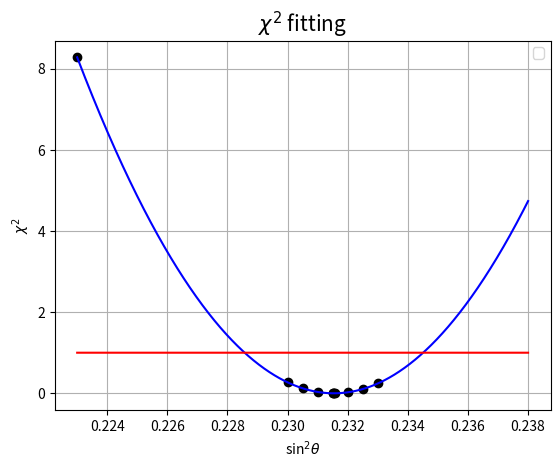

Reproduce this figure in Python.
import numpy as np
import matplotlib
import matplotlib.pyplot as plt

#chi2 = np.array([6.2696, 0.201665, 0.0903931, 0.0250846, 0.000139028, 7.51193e-05, 6.94549e-14, 9.50014e-05, 0.0181376, 0.0781812, 0.182562]) # No MC stat, only mm
#chi2 = np.array([9.39693, 0.306082, 0.137507, 0.0377018, 0.0002029, 0.000111698, 4.53775e-14, 0.000136499, 0.0269913, 0.11657, 0.273119]) # No MC stat, [em][em]

#chi2 = np.array([6.63264, 0.21609, 0.0970826, 0.0266105, 0.000143248, 7.88531e-05, 3.21479e-14, 9.52711e-05, 0.0190829, 0.0823742, 0.192961]) # Yes MC stat, [em][em]
#chi2 = np.array([5.3953, 0.204121, 0.115676, 0.0632971, 0.049833, 0.0499869, 0.0504875, 0.0512099, 0.0732852, 0.134, 0.233389, ]) # 26 May 2023
#chi2 = np.array([4.73036, 0.193406, 0.106948, 0.0527453, 0.0298215, 0.0297079, 0.0293432, 0.0290806, 0.0379373, 0.0781792, 0.149732, ]) # all charges

chi2 = np.array([6.38692, 0.266715, 0.153902, 0.0871584, 0.0645879, 0.0646075, 0.0647365, 0.0652526, 0.0848059, 0.147852, 0.256761, ]) # Reproduce with PFMET, coarse bins
chi2 = np.array([6.38783, 0.267159, 0.154339, 0.0875981, 0.0650545, 0.0650744, 0.0652061, 0.0657248, 0.0852893, 0.148373, 0.257285, ]) # Reproduce with PFMET
chi2 = np.array([6.43187, 0.276851, 0.164201, 0.0954055, 0.0708907, 0.0708642, 0.07087, 0.0712722, 0.0890909, 0.150239, 0.257269, ])
chi2 = np.array([2.12034, 0.20197, 0.153882, 0.12068, 0.0991335, 0.098846, 0.0981304, 0.0976042, 0.0899, 0.0924653, 0.106818, ])
chi2 += np.array([2.68808, 0.103494, 0.065395, 0.0468932, 0.0494858, 0.0497576, 0.0505702, 0.0514709, 0.0717646, 0.113785, 0.178455, ])
chi2 += np.array([1.36061, 0.0964523, 0.0709766, 0.0548033, 0.0460069, 0.0459225, 0.0457036, 0.0453219, 0.045406, 0.0536979, 0.0714988, ])
chi2 += np.array([0.643161, 0.0284258, 0.0237893, 0.0247498, 0.0307894, 0.0309537, 0.0315605, 0.0321711, 0.0419737, 0.0565582, 0.0764263, ])
chi2 += np.array([0.415189, 0.0811769, 0.073011, 0.0669293, 0.0627712, 0.0626405, 0.0626321, 0.0624666, 0.061099, 0.0621751, 0.0652432, ])
chi2 += np.array([0.108057, 0.0597359, 0.0569417, 0.0560848, 0.0514227, 0.0514439, 0.0514223, 0.0513227, 0.0505882, 0.0504934, 0.0503735, ])
chi2 = np.array([6.4324, 0.209613, 0.0945918, 0.0258401, 0.00013982, 7.68798e-05, 2.59737e-14, 8.74736e-05, 0.018415, 0.0800894, 0.187779, ])

chi2 = np.array([1.78743, 0.0587579, 0.0259884, 0.00714829, 3.7033e-05, 1.95287e-05, 6.76129e-16, 3.41546e-05, 0.00497612, 0.0222334, 0.0510691, ])
chi2 += np.array([2.90556, 0.0972807, 0.0444512, 0.0119801, 6.53108e-05, 3.74309e-05, 9.81101e-14, 3.71727e-05, 0.00848893, 0.036979, 0.087725, ])
chi2 += np.array([1.26129, 0.0399838, 0.0181826, 0.00500286, 2.68246e-05, 1.53709e-05, 0, 1.77641e-05, 0.00375504, 0.0162074, 0.0387737, ])
chi2 += np.array([0.767751, 0.0238593, 0.0108125, 0.002975, 1.8818e-05, 1.01989e-05, 0, 1.12533e-05, 0.00218881, 0.00872277, 0.0202356, ])
chi2 += np.array([0.0451064, 0.00215289, 0.0013347, 0.000862546, 1.36641e-06, 8.79581e-07, 1.40608e-14, 1.34656e-06, 0.000141338, 0.000639525, 0.00142228, ])
chi2 += np.array([0.311932, 0.0100275, 0.00483624, 0.0013272, 1.6889e-05, 1.27366e-05, 2.94349e-14, 3.63377e-06, 0.0011162, 0.00453847, 0.0101566, ])

# 2024 Oct, 1D result
chi2 = np.array([6.45977, 0.211108, 0.0950043, 0.0259486, 0.000140458, 7.7226e-05, 3.75327e-14, 9.41998e-05, 0.0183844, 0.0799374, 0.188132, ])
chi2 = np.array([7.50984, 0.246516, 0.111492, 0.0300961, 0.000159808, 8.74526e-05, 4.04362e-14, 0.000108784, 0.0213546, 0.0936289, 0.219949, ]) # After using HS's SLT

# 2024 Oct, 2D result
chi2 = np.array([0.0453311, 0.00211969, 0.00133148, 0.000866171, 1.37045e-06, 8.87631e-07, 1.37778e-14, 1.3668e-06, 0.000139876, 0.000660058, 0.00147008, ])
chi2 += np.array([0.309472, 0.00994532, 0.004767, 0.00129444, 1.61681e-05, 1.20152e-05, 3.06341e-14, 3.70675e-06, 0.00109919, 0.00454631, 0.0102874, ])
chi2 += np.array([3.60103, 0.11884, 0.0534124, 0.0145741, 7.65148e-05, 4.16887e-05, 5.56591e-14, 6.35459e-05, 0.0102113, 0.0449366, 0.105682, ])
chi2 += np.array([0.961677, 0.0330523, 0.0149784, 0.00397752, 2.22833e-05, 1.27903e-05, 4.57692e-14, 1.16186e-05, 0.0026047, 0.0119114, 0.027912, ])
chi2 += np.array([1.26157, 0.040388, 0.0180867, 0.0050058, 2.69271e-05, 1.54935e-05, 0, 1.76204e-05, 0.00379114, 0.0162435, 0.0386732, ])
chi2 += np.array([0.771106, 0.0240395, 0.0108572, 0.00299416, 1.90253e-05, 1.03507e-05, 0, 1.1703e-05, 0.00221033, 0.00876335, 0.0203779, ])

chi2 = np.array([0.0530985, 0.00235859, 0.00134878, 0.000824752, 1.50139e-06, 9.78674e-07, 1.24092e-14, 1.42919e-06, 0.000166201, 0.000720789, 0.00166521, ]) # After using HS's SLT
chi2 += np.array([0.354354, 0.0113088, 0.0052814, 0.00151237, 1.6706e-05, 1.21355e-05, 2.7753e-14, 4.14664e-06, 0.00120029, 0.00533105, 0.0119338, ])
chi2 += np.array([4.21947, 0.138674, 0.062202, 0.016901, 8.80741e-05, 4.80262e-05, 4.91269e-14, 7.01121e-05, 0.0118151, 0.0521714, 0.122753, ])
chi2 += np.array([1.17218, 0.0400153, 0.0181287, 0.00481499, 2.74769e-05, 1.58643e-05, 4.11268e-14, 1.40699e-05, 0.00329838, 0.0148856, 0.0346165, ])
chi2 += np.array([1.59087, 0.0518798, 0.0238027, 0.00628622, 3.45502e-05, 2.0239e-05, 0, 2.15375e-05, 0.00475504, 0.0205039, 0.0485208, ])
chi2 += np.array([0.889073, 0.0278437, 0.0130411, 0.00354972, 2.08401e-05, 1.0609e-05, 0, 1.38587e-05, 0.00269749, 0.0109567, 0.0253977, ])


sth2 = np.array([0.22300, 0.23000, 0.23050, 0.23100, 0.23150, 0.23151, 0.23154, 0.23157, 0.23200, 0.23250, 0.23300])


fit = np.polyfit(sth2, chi2, 2)
pol2 = np.poly1d(fit)
x = np.linspace(0.22300, 0.23800, 15000)
y = pol2(x)
miny=100
minx=0
x1 = 0
x2 = 0
for i in range(len(y)):
  if y[i] < miny:
    miny = y[i] # Find the minimum chi2
    minx = x[i] # and sintheta2

for i in range(len(y)):
  yi = y[i]
  diff1 = 0.01
  diff2 = 0.01
  if i<len(x)/2 and abs(yi-(miny+1)) < diff1:
    x1=x[i]
    diff1=abs(yi-(miny+1))
  if i>len(x)/2 and abs(yi-(miny+1)) < diff2:
    x2=x[i]
    diff2=abs(yi-(miny+1))

print("sth2 range : ",x1, x2)
print("sth2 central : ",(x1+x2)/2, "1 sigma : ",(x2-x1)/2)
plt.plot(sth2,chi2,'o', color='black')
plt.plot(x, y, color='blue')
z=np.full(len(y), miny+1)
plt.plot(x, z, color='red')

plt.xlabel('sin$^{2}\\theta$')
plt.ylabel('$\\chi^2$')
#plt.yscale('log')
#plt.ylim(ymin=1e-3, ymax=1.0)
plt.title(r"$\chi^2$ fitting", fontsize=15)
plt.legend(loc='upper right')
plt.grid()
plt.savefig('./2D_chi2_Fitting.png', dpi=300, bbox_inches='tight')
